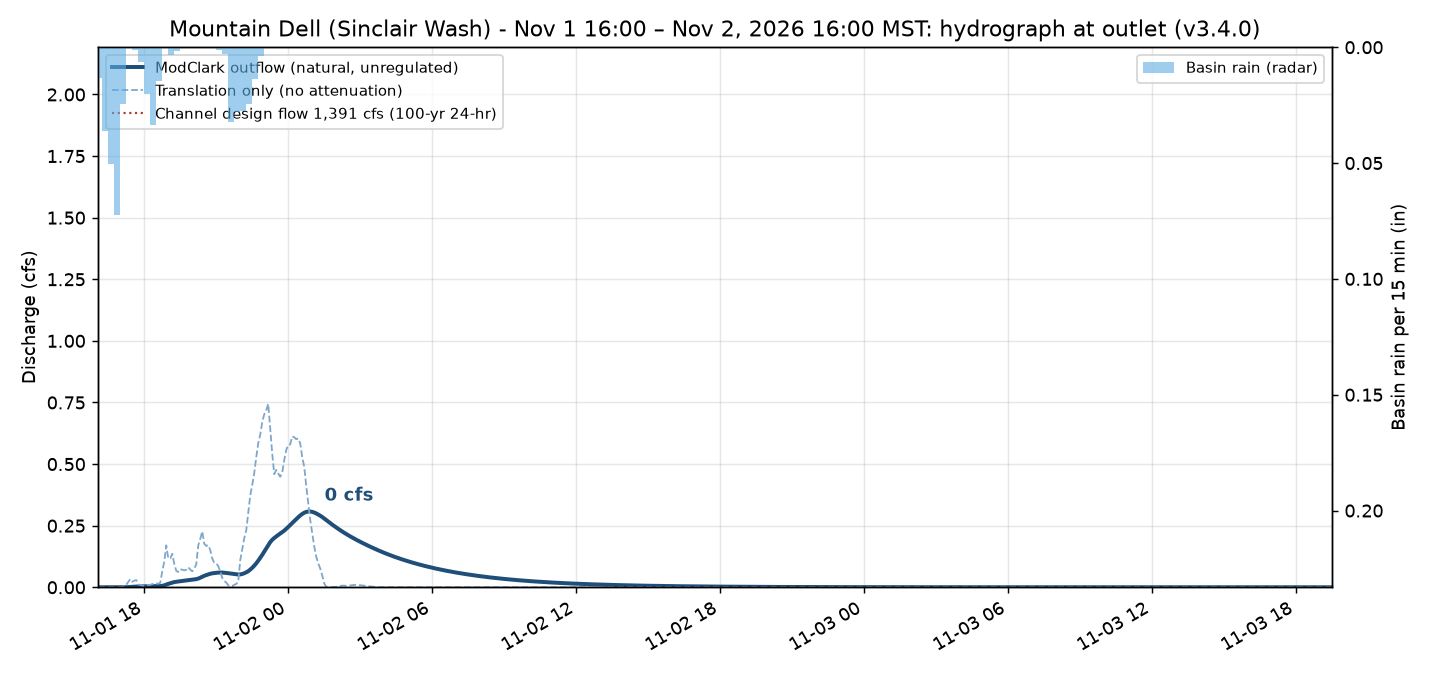

Values plotted in this chart, from the file beside it:
time_local, Q_cfs, translation_cfs
2026-11-01 16:05:00-07:00, 0.0, 0.0
2026-11-01 16:10:00-07:00, 0.0, 0.0
2026-11-01 16:15:00-07:00, 0.0, 0.0
2026-11-01 16:20:00-07:00, 0.0, 0.0
2026-11-01 16:25:00-07:00, 0.0, 0.0
2026-11-01 16:30:00-07:00, 0.0, 0.0
2026-11-01 16:35:00-07:00, 0.0, 0.0
2026-11-01 16:40:00-07:00, 0.0, 0.0
2026-11-01 16:45:00-07:00, 0.0, 0.0
2026-11-01 16:50:00-07:00, 0.0, 0.0
2026-11-01 16:55:00-07:00, 0.0, 0.0
2026-11-01 17:00:00-07:00, 1.7673948760289847e-06, 0.0001516
2026-11-01 17:05:00-07:00, 1.7271792427782207e-05, 0.001182
2026-11-01 17:10:00-07:00, 7.462959760753357e-05, 0.003772
2026-11-01 17:15:00-07:00, 0.000237, 0.0103
2026-11-01 17:20:00-07:00, 0.0006055, 0.02177
2026-11-01 17:25:00-07:00, 0.001234, 0.03337
2026-11-01 17:30:00-07:00, 0.001853, 0.02213
2026-11-01 17:35:00-07:00, 0.002378, 0.02662
2026-11-01 17:40:00-07:00, 0.002974, 0.02924
2026-11-01 17:45:00-07:00, 0.003373, 0.01096
2026-11-01 17:50:00-07:00, 0.003537, 0.009777
2026-11-01 17:55:00-07:00, 0.003644, 0.006476
2026-11-01 18:00:00-07:00, 0.003692, 0.004975
2026-11-01 18:05:00-07:00, 0.003746, 0.006987
2026-11-01 18:10:00-07:00, 0.00385, 0.009441
2026-11-01 18:15:00-07:00, 0.003984, 0.009749
2026-11-01 18:20:00-07:00, 0.004159, 0.01329
2026-11-01 18:25:00-07:00, 0.004357, 0.01194
2026-11-01 18:30:00-07:00, 0.004575, 0.01552
2026-11-01 18:35:00-07:00, 0.004817, 0.01434
2026-11-01 18:40:00-07:00, 0.005083, 0.0181
2026-11-01 18:45:00-07:00, 0.005934, 0.06509
2026-11-01 18:50:00-07:00, 0.007762, 0.1035
2026-11-01 18:55:00-07:00, 0.01077, 0.1701
2026-11-01 19:00:00-07:00, 0.01387, 0.1172
2026-11-01 19:05:00-07:00, 0.01628, 0.117
2026-11-01 19:10:00-07:00, 0.01885, 0.136
2026-11-01 19:15:00-07:00, 0.02111, 0.09568
2026-11-01 19:20:00-07:00, 0.02251, 0.06674
2026-11-01 19:25:00-07:00, 0.02349, 0.0622
2026-11-01 19:30:00-07:00, 0.02452, 0.07352
2026-11-01 19:35:00-07:00, 0.02564, 0.07131
2026-11-01 19:40:00-07:00, 0.02668, 0.06877
2026-11-01 19:45:00-07:00, 0.02769, 0.0712
2026-11-01 19:50:00-07:00, 0.02882, 0.08135
2026-11-01 19:55:00-07:00, 0.02994, 0.07198
2026-11-01 20:00:00-07:00, 0.03083, 0.06494
2026-11-01 20:05:00-07:00, 0.03177, 0.07679
2026-11-01 20:10:00-07:00, 0.033, 0.09271
2026-11-01 20:15:00-07:00, 0.0353, 0.1699
2026-11-01 20:20:00-07:00, 0.03874, 0.1964
2026-11-01 20:25:00-07:00, 0.04277, 0.2267
2026-11-01 20:30:00-07:00, 0.04648, 0.1769
2026-11-01 20:35:00-07:00, 0.04942, 0.1678
2026-11-01 20:40:00-07:00, 0.05222, 0.171
2026-11-01 20:45:00-07:00, 0.05476, 0.1511
2026-11-01 20:50:00-07:00, 0.0566, 0.1168
2026-11-01 20:55:00-07:00, 0.05781, 0.09948
2026-11-01 21:00:00-07:00, 0.05876, 0.09803
... 558 more rows
